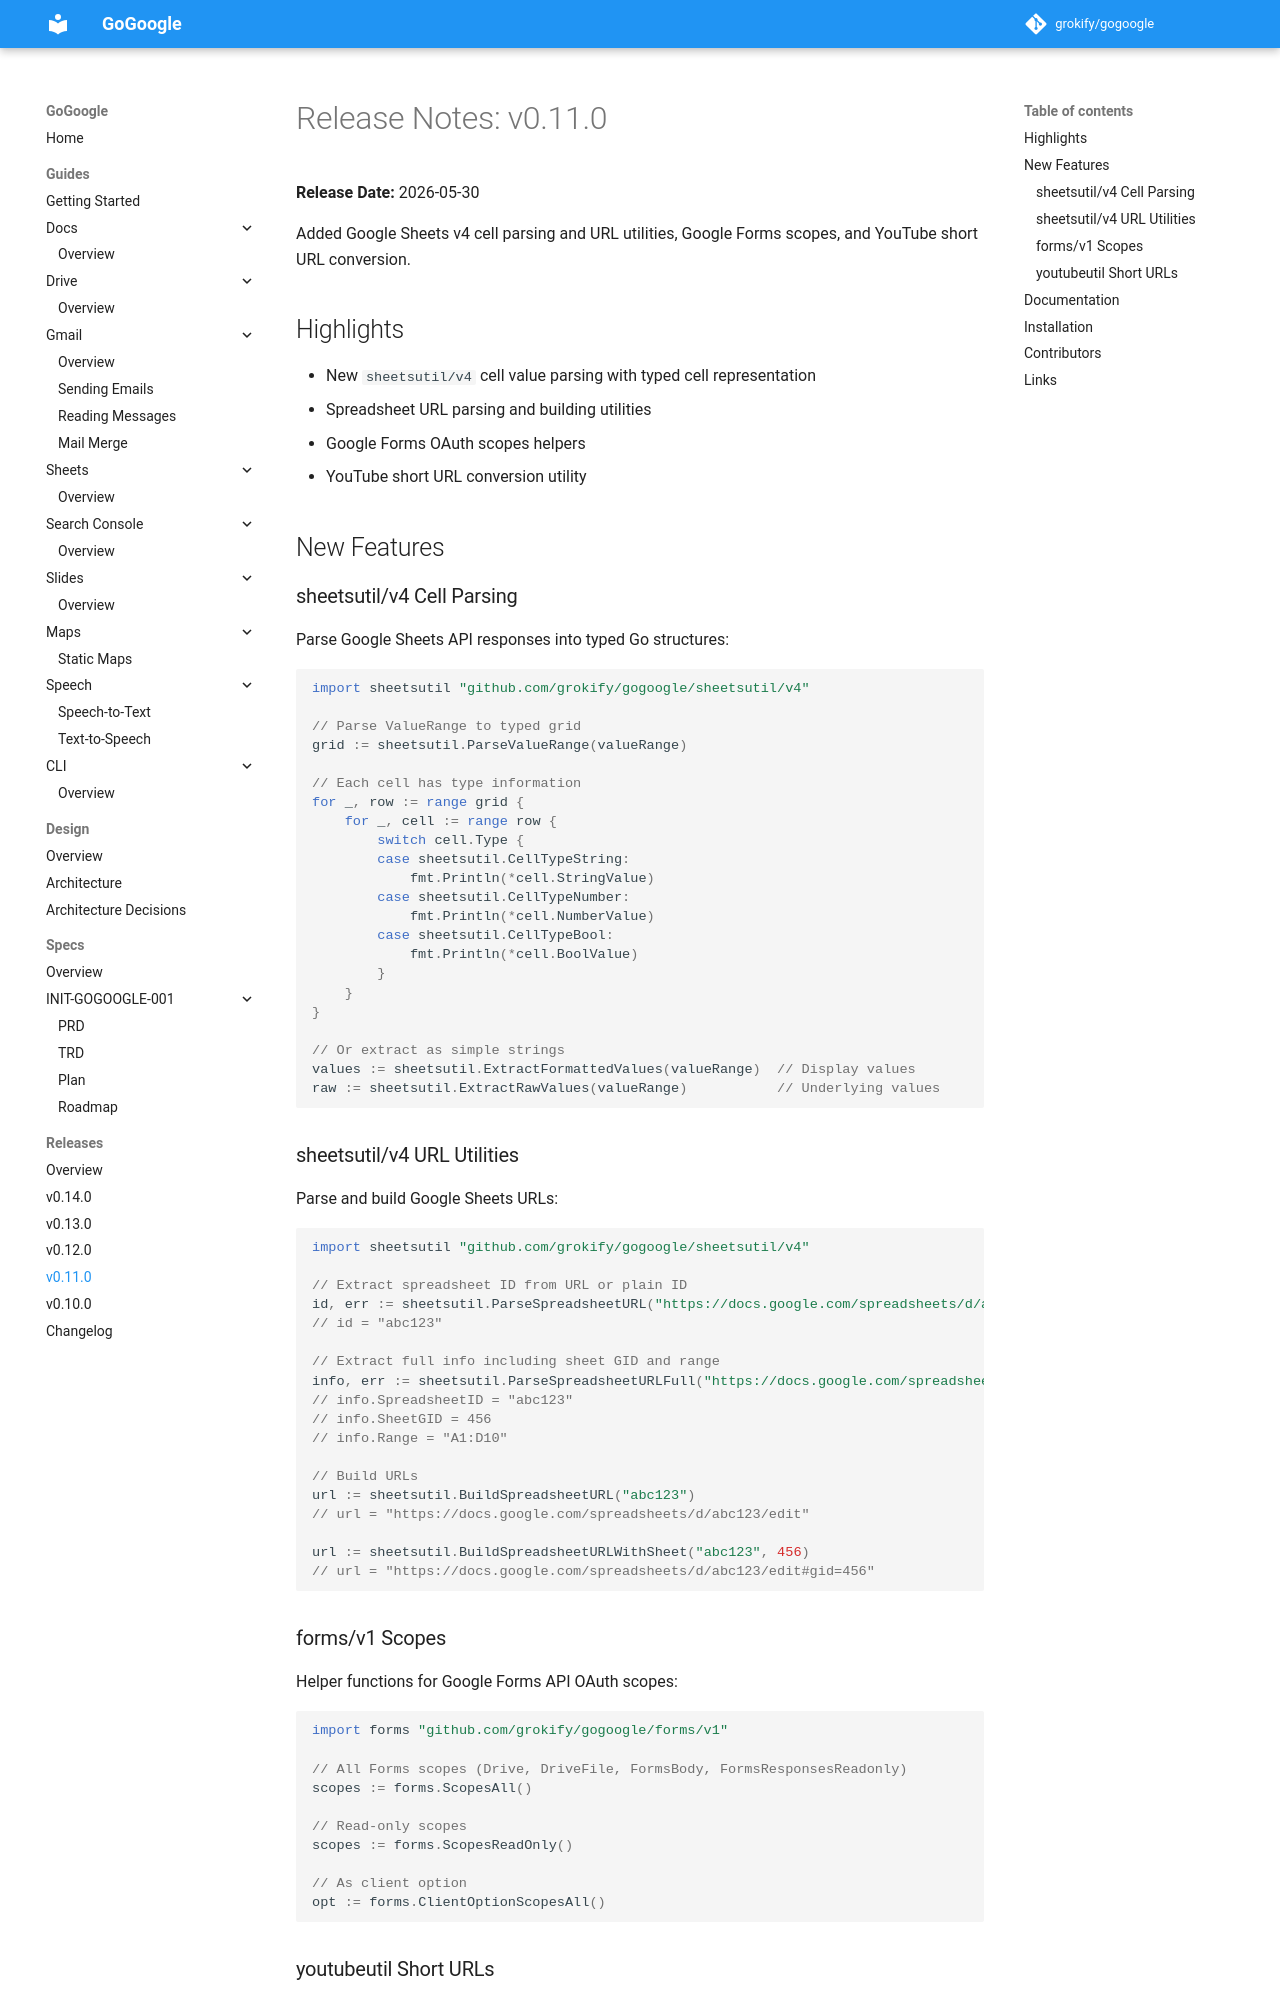

repository: grokify/gogoogle · page: releases/v0.11.0/index.html · generator: mkdocs

# Release Notes: v0.11.0

**Release Date:** 2026-05-30

Added Google Sheets v4 cell parsing and URL utilities, Google Forms scopes, and YouTube short URL conversion.

## Highlights

- New `sheetsutil/v4` cell value parsing with typed cell representation
- Spreadsheet URL parsing and building utilities
- Google Forms OAuth scopes helpers
- YouTube short URL conversion utility

## New Features

### sheetsutil/v4 Cell Parsing

Parse Google Sheets API responses into typed Go structures:

```go
import sheetsutil "github.com/grokify/gogoogle/sheetsutil/v4"

// Parse ValueRange to typed grid
grid := sheetsutil.ParseValueRange(valueRange)

// Each cell has type information
for _, row := range grid {
    for _, cell := range row {
        switch cell.Type {
        case sheetsutil.CellTypeString:
            fmt.Println(*cell.StringValue)
        case sheetsutil.CellTypeNumber:
            fmt.Println(*cell.NumberValue)
        case sheetsutil.CellTypeBool:
            fmt.Println(*cell.BoolValue)
        }
    }
}

// Or extract as simple strings
values := sheetsutil.ExtractFormattedValues(valueRange)  // Display values
raw := sheetsutil.ExtractRawValues(valueRange)           // Underlying values
```

### sheetsutil/v4 URL Utilities

Parse and build Google Sheets URLs:

```go
import sheetsutil "github.com/grokify/gogoogle/sheetsutil/v4"

// Extract spreadsheet ID from URL or plain ID
id, err := sheetsutil.ParseSpreadsheetURL("https://docs.google.com/spreadsheets/d/abc123/edit#gid=0")
// id = "abc123"

// Extract full info including sheet GID and range
info, err := sheetsutil.ParseSpreadsheetURLFull("https://docs.google.com/spreadsheets/d/abc123/edit#gid=456&range=A1:D10")
// info.SpreadsheetID = "abc123"
// info.SheetGID = 456
// info.Range = "A1:D10"

// Build URLs
url := sheetsutil.BuildSpreadsheetURL("abc123")
// url = "https://docs.google.com/spreadsheets/d/abc123/edit"

url := sheetsutil.BuildSpreadsheetURLWithSheet("abc123", 456)
// url = "https://docs.google.com/spreadsheets/d/abc123/edit#gid=456"
```
